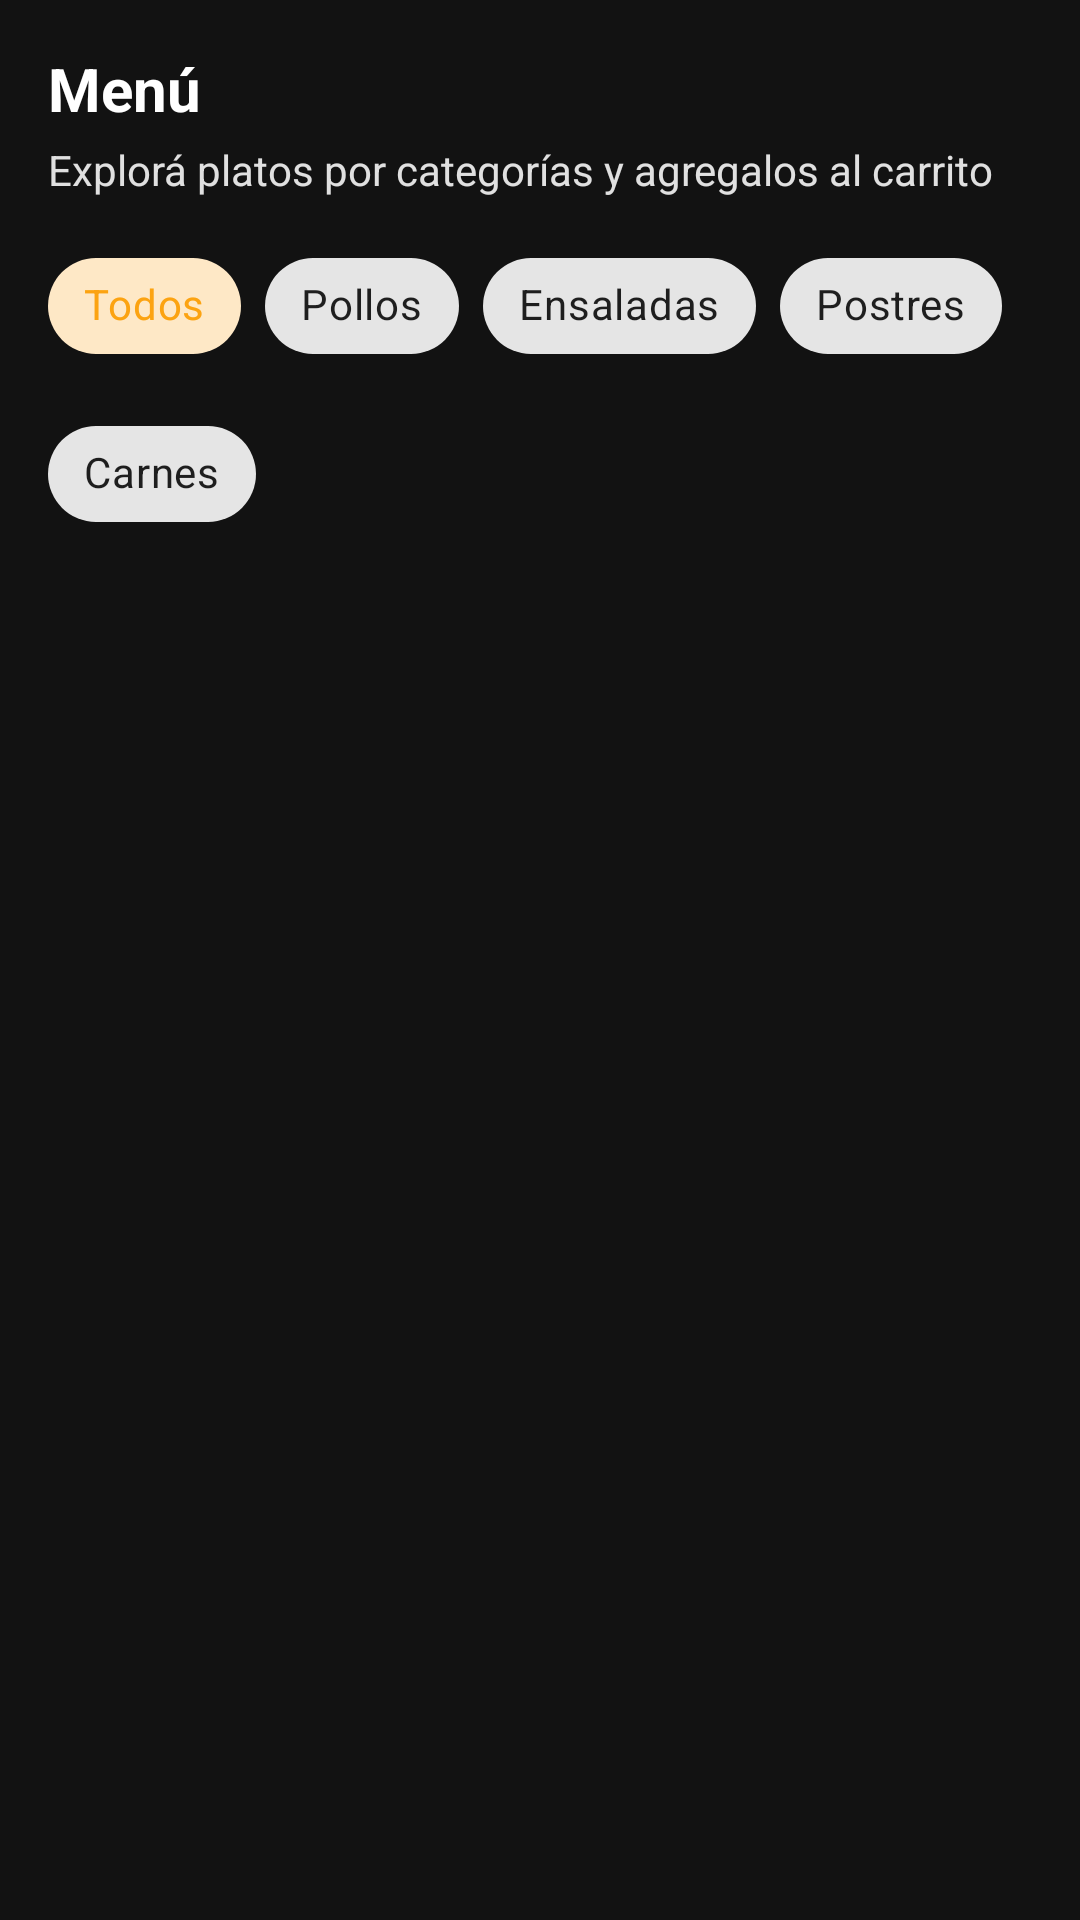

Android layout source for this screen:
<!-- AndroidManifest.xml: application theme Theme.MiRotiMobile -->
<!-- res/layout/fragment_menu.xml -->
<?xml version="1.0" encoding="utf-8"?>
<layout xmlns:android="http://schemas.android.com/apk/res/android"
    xmlns:app="http://schemas.android.com/apk/res-auto">

    <data />

    <LinearLayout
        android:layout_width="match_parent"
        android:layout_height="match_parent"
        android:orientation="vertical"
        android:padding="16dp"
        android:background="@color/background_dark">

        <TextView
            android:layout_width="match_parent"
            android:layout_height="wrap_content"
            android:text="Menú"
            android:textColor="@color/white"
            android:textSize="20sp"
            android:textStyle="bold" />

        <TextView
            android:layout_width="match_parent"
            android:layout_height="wrap_content"
            android:text="Explorá platos por categorías y agregalos al carrito"
            android:textColor="@color/text_light"
            android:textSize="14sp"
            android:layout_marginTop="4dp" />

        <com.google.android.material.chip.ChipGroup
            android:id="@+id/chipGroup"
            android:layout_width="match_parent"
            android:layout_height="wrap_content"
            android:layout_marginTop="12dp"
            app:singleSelection="true"
            app:chipSpacing="8dp">

            <com.google.android.material.chip.Chip
                android:id="@+id/chipTodos"
                style="@style/Widget.MaterialComponents.Chip.Choice"
                android:layout_width="wrap_content"
                android:layout_height="wrap_content"
                android:text="Todos"
                android:checked="true" />

            <com.google.android.material.chip.Chip
                android:id="@+id/chipPollos"
                style="@style/Widget.MaterialComponents.Chip.Choice"
                android:layout_width="wrap_content"
                android:layout_height="wrap_content"
                android:text="Pollos" />

            <com.google.android.material.chip.Chip
                android:id="@+id/chipEnsaladas"
                style="@style/Widget.MaterialComponents.Chip.Choice"
                android:layout_width="wrap_content"
                android:layout_height="wrap_content"
                android:text="Ensaladas" />

            <com.google.android.material.chip.Chip
                android:id="@+id/chipPostres"
                style="@style/Widget.MaterialComponents.Chip.Choice"
                android:layout_width="wrap_content"
                android:layout_height="wrap_content"
                android:text="Postres" />

            <com.google.android.material.chip.Chip
                android:id="@+id/chipCarnes"
                style="@style/Widget.MaterialComponents.Chip.Choice"
                android:layout_width="wrap_content"
                android:layout_height="wrap_content"
                android:text="Carnes" />
        </com.google.android.material.chip.ChipGroup>

        <androidx.recyclerview.widget.RecyclerView
            android:id="@+id/recyclerMenu"
            android:layout_width="match_parent"
            android:layout_height="0dp"
            android:layout_weight="1"
            android:layout_marginTop="12dp"
            android:clipToPadding="false"
            android:paddingBottom="8dp"
            android:scrollbars="vertical" />

        <ProgressBar
            android:id="@+id/menuProgress"
            style="?android:attr/progressBarStyle"
            android:layout_width="wrap_content"
            android:layout_height="wrap_content"
            android:layout_gravity="center"
            android:visibility="gone"
            android:layout_marginTop="12dp" />

        <TextView
            android:id="@+id/menuError"
            android:layout_width="match_parent"
            android:layout_height="wrap_content"
            android:text="No se pudo cargar el menú"
            android:textColor="#FF6B6B"
            android:gravity="center"
            android:visibility="gone"
            android:layout_marginTop="8dp" />
    </LinearLayout>

</layout>
<!-- resources referenced by this layout -->
<resources>
  <color name="background_dark">#121212</color>
  <color name="text_light">#E0E0E0</color>
  <color name="white">#FFFFFFFF</color>
  <style name="Theme.MiRotiMobile" parent="Base.Theme.MiRotiMobile" />
  <style name="Base.Theme.MiRotiMobile" parent="Theme.MaterialComponents.DayNight.NoActionBar">
          <item name="colorPrimary">#FCA311</item>
          <item name="colorPrimaryVariant">#E59500</item>
          <item name="colorOnPrimary">#FFFFFF</item>
      </style>
</resources>
